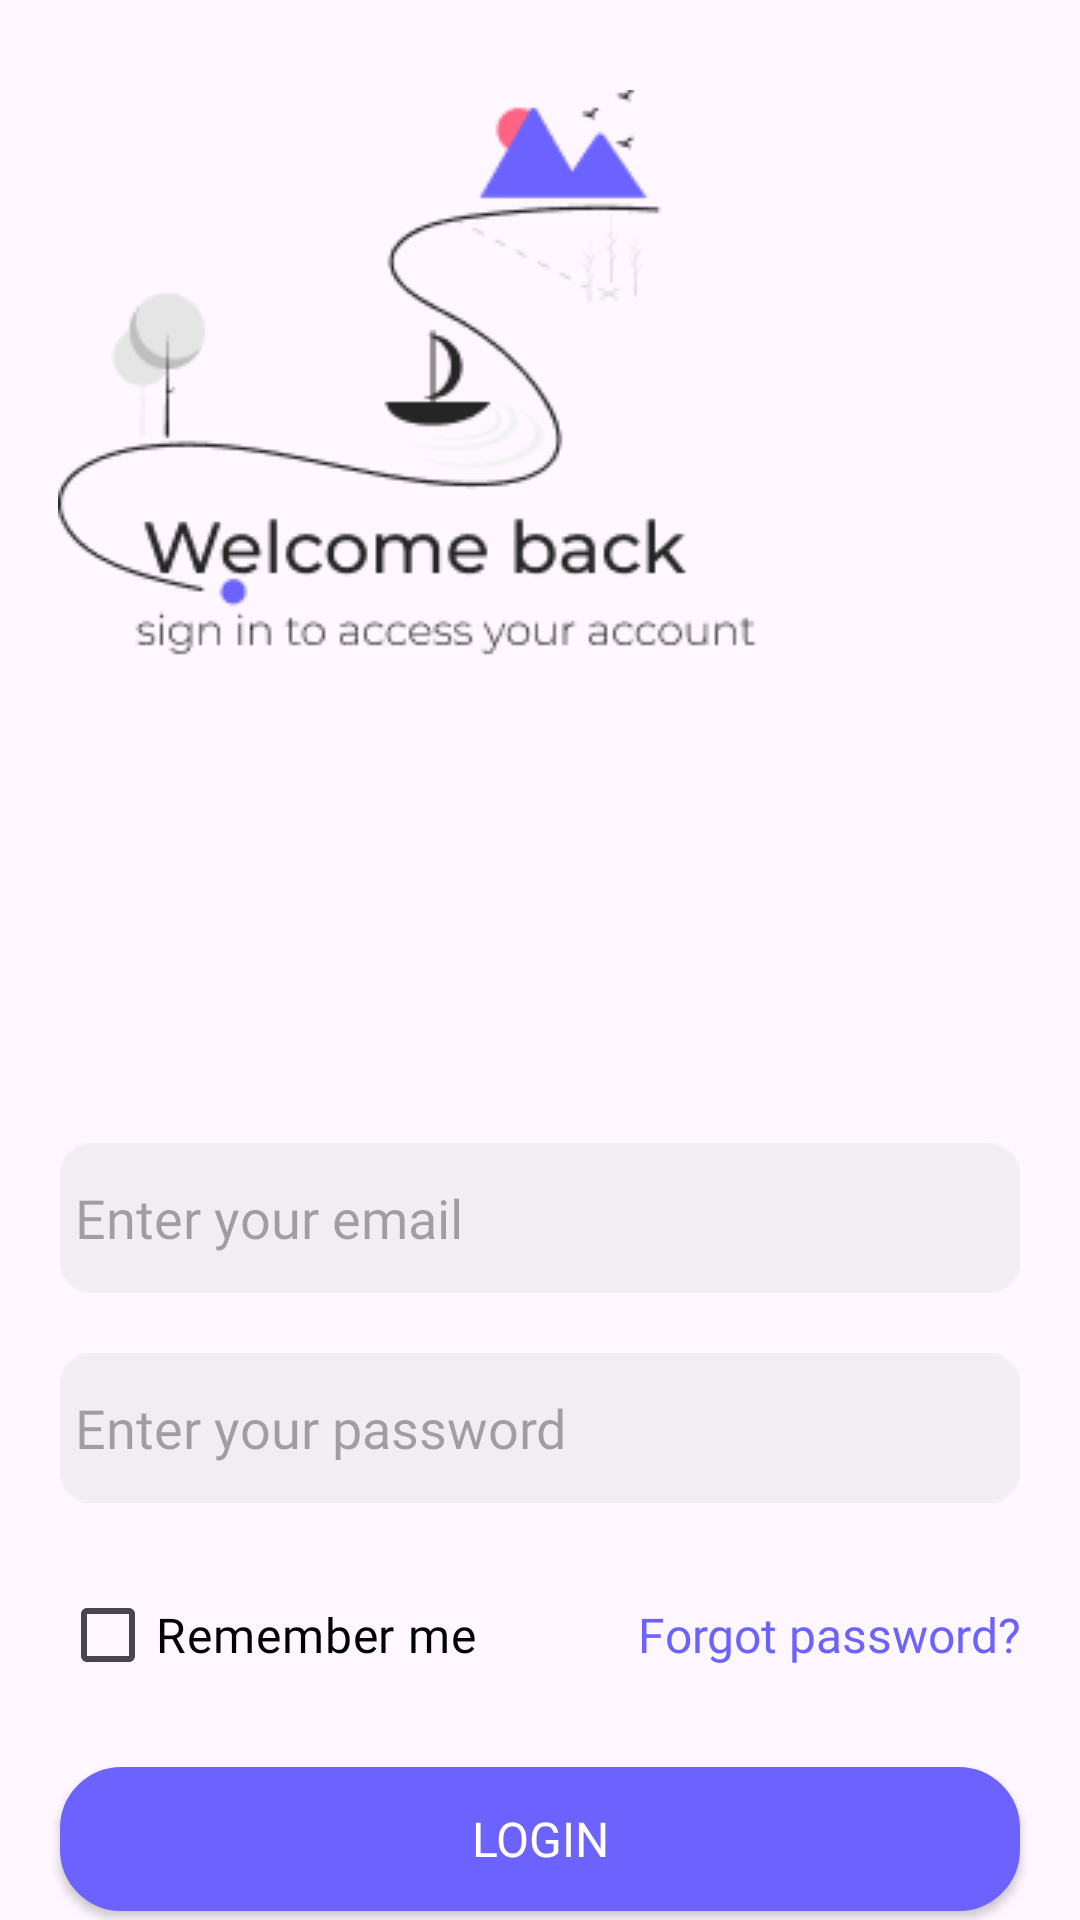

Produce the Android XML layout that renders to this screen, including the resource entries it uses.
<!-- AndroidManifest.xml: application theme Theme.SmartPhone -->
<!-- res/layout/activity_login.xml -->
<?xml version="1.0" encoding="utf-8"?>
<LinearLayout xmlns:android="http://schemas.android.com/apk/res/android"
    xmlns:app="http://schemas.android.com/apk/res-auto"
    xmlns:tools="http://schemas.android.com/tools"
    android:layout_width="match_parent"
    android:layout_height="match_parent"
    android:orientation="vertical"
    tools:context=".Screen.LoginActivity">


    <ImageView
        android:id="@+id/imageView"
        android:layout_width="wrap_content"
        android:layout_height="wrap_content"
        android:src="@drawable/logo2"
        android:layout_gravity="center"
        android:layout_alignParentTop="true"
        android:layout_centerHorizontal="true"
        android:layout_marginBottom="80dp"
        android:layout_marginTop="30dp"
        />

    <EditText
        android:id="@+id/edtEmail"
        android:layout_width="match_parent"
        android:layout_height="wrap_content"
        android:layout_below="@+id/imageView"
        android:layout_marginLeft="20dp"
        android:layout_marginTop="20dp"
        android:layout_marginRight="20dp"
        android:background="@drawable/bgedt"
        android:drawableEnd="@drawable/mail"
        android:fontFamily="@font/montserrat_alternates_light"
        android:hint="Enter your email"
        android:inputType="textEmailAddress"
        android:padding="5dp" />

    <EditText
        android:layout_width="match_parent"
        android:layout_height="wrap_content"
        android:hint="Enter your password"
        android:layout_marginTop="20dp"
        android:layout_marginLeft="20dp"
        android:layout_marginRight="20dp"
        android:id="@+id/edtPassword"
        android:padding="5dp"
        android:inputType="textPassword"
        android:background="@drawable/bgedt"
        android:drawableEnd="@drawable/lock"
        android:fontFamily="@font/montserrat_alternates_light"

        />
    <LinearLayout
        android:layout_width="match_parent"
        android:layout_height="wrap_content"
        android:layout_marginTop="20dp"
        android:orientation="horizontal"
        android:layout_marginLeft="20dp"
        android:layout_marginRight="20dp"
        >
        <CheckBox
            android:layout_width="wrap_content"
            android:layout_height="wrap_content"
            android:text="Remember me"
            android:textColor="@color/black"
            android:textSize="16sp"
            android:layout_weight="1"
            android:id="@+id/chkRemember"
            android:fontFamily="@font/montserrat_alternates_light"

            />

        <TextView
            android:layout_width="wrap_content"
            android:layout_height="wrap_content"
            android:text="Forgot password?"
            android:textColor="#6C63FF"
            android:textSize="16sp"
            android:layout_weight="1"
            android:gravity="right"
            android:fontFamily="@font/montserrat_alternates_light"

            android:id="@+id/txtForgot"
            />
    </LinearLayout>

    <androidx.appcompat.widget.AppCompatButton
        android:layout_width="match_parent"
        android:layout_height="wrap_content"
        android:text="Login"
        android:textColor="@color/white"
        android:textSize="16sp"
        android:layout_marginTop="20dp"
        android:layout_marginLeft="20dp"
        android:layout_marginRight="20dp"
        android:background="@drawable/btn_custom"
        android:id="@+id/btnLogin"
        android:fontFamily="@font/montserrat_alternates_light"

        />

    <LinearLayout
        android:id="@+id/llRegister"
        android:layout_width="match_parent"
        android:layout_height="wrap_content"
        android:layout_marginTop="20dp"
        android:orientation="horizontal"
        android:layout_marginLeft="20dp"
        android:layout_marginRight="20dp"
        >
        <TextView
            android:layout_width="wrap_content"
            android:layout_height="wrap_content"
            android:text="Don't have an account?"
            android:textColor="@color/black"
            android:textSize="16sp"
            android:layout_weight="1"
            android:fontFamily="@font/montserrat_alternates_light"

            android:gravity="right"
            android:id="@+id/txtDontHave"
            />

        <TextView
            android:layout_width="wrap_content"
            android:layout_height="wrap_content"
            android:text="  Register now"
            android:textColor="#6C63FF"
            android:textSize="16sp"
            android:fontFamily="@font/montserrat_alternates_light"

            android:layout_weight="1"
            android:gravity="left"
            android:id="@+id/txtRegister"
            />
    </LinearLayout>
</LinearLayout>
<!-- resources referenced by this layout -->
<resources>
  <color name="black">#FF000000</color>
  <color name="white">#FFFFFFFF</color>
  <!-- drawable bgedt: png bitmap (drawable, 650 bytes) -->
  <!-- drawable btn_custom (drawable) -->
  <?xml version="1.0" encoding="utf-8"?>
  <shape xmlns:android="http://schemas.android.com/apk/res/android">
  
      
      <gradient
          android:angle="45"
          android:endColor="#6C63FF"
          android:startColor="#6C63FF"
          android:type="linear" />
  
      
      <corners android:radius="20dp" />
  
      
      <stroke
          android:width="1dp"
          android:color="#6C63FF" />
  
      
      <padding
          android:bottom="10dp"
          android:left="10dp"
          android:right="10dp"
          android:top="10dp" />
  </shape>
  <!-- drawable logo2: png bitmap (drawable, 11140 bytes) -->
  <style name="Theme.SmartPhone" parent="Base.Theme.SmartPhone" />
  <style name="Base.Theme.SmartPhone" parent="Theme.Material3.DayNight.NoActionBar">
          
          
          <item name="materialCalendarStyle">@style/Widget.MaterialComponents.MaterialCalendar</item>
          <item name="materialCalendarFullscreenTheme">@style/ThemeOverlay.MaterialComponents.MaterialCalendar.Fullscreen</item>
          <item name="materialCalendarTheme">@style/ThemeOverlay.MaterialComponents.MaterialCalendar</item>
      </style>
</resources>
